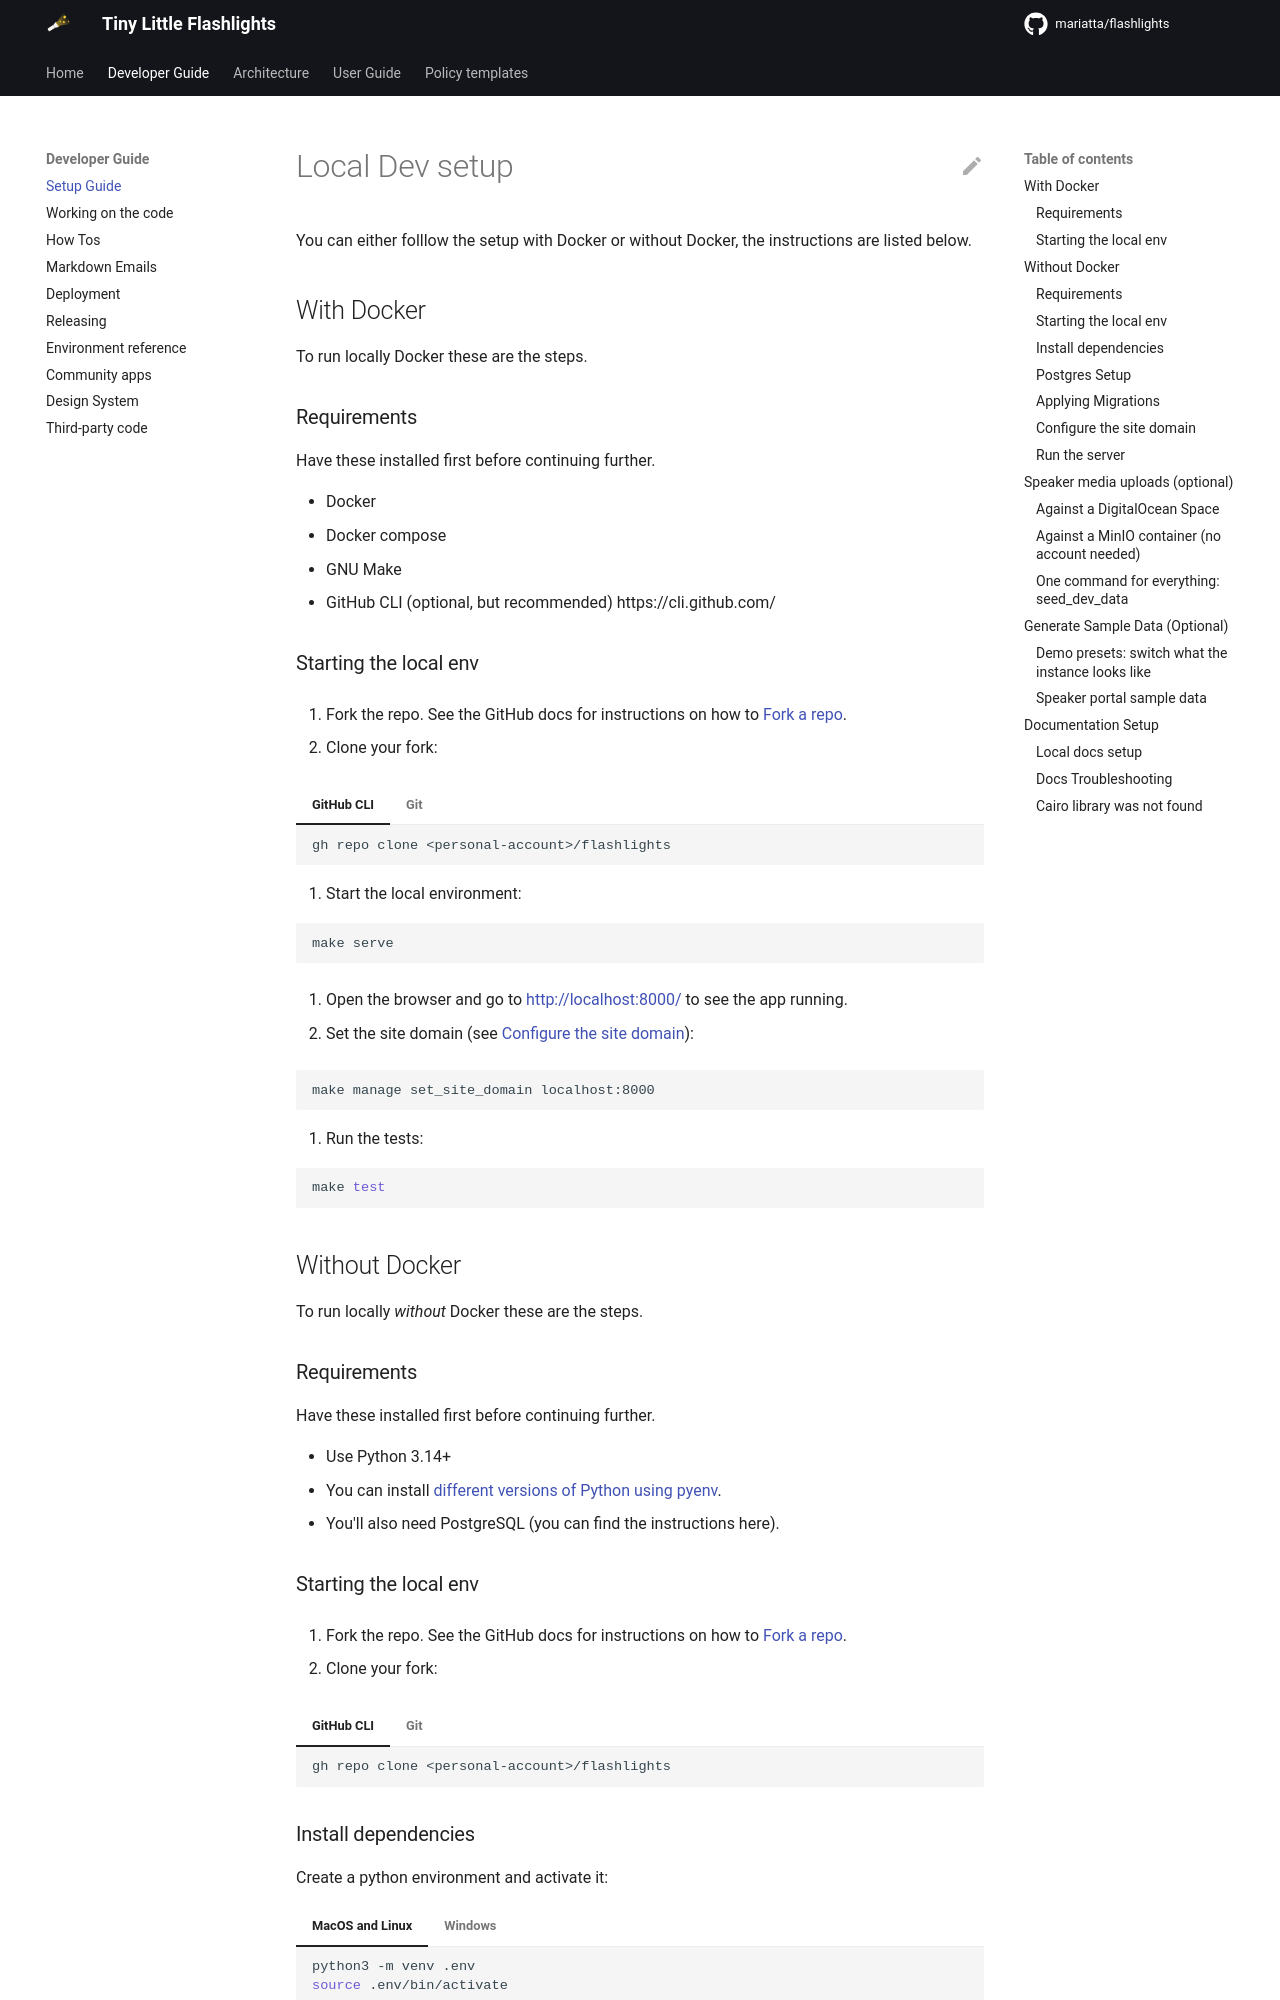

repository: Mariatta/flashlights · page: 0.1.0/developer/setup/index.html · generator: mkdocs

---
title: Local Dev Environment Setup
description: Setting up a local Flashlights instance
---

# Local Dev setup

You can either folllow the setup with Docker or without Docker, the instructions are listed below.


## With Docker

To run locally Docker these are the steps.

### Requirements

Have these installed first before continuing further.

- Docker
- Docker compose
- GNU Make
- GitHub CLI (optional, but recommended) https://cli.github.com/

### Starting the local env

1. Fork the repo. See the GitHub docs for instructions on how to [Fork a repo](https://docs.github.com/en/pull-requests/collaborating-with-pull-requests/working-with-forks/fork-a-repo).

2. Clone your fork:

=== "GitHub CLI"

    ```sh
    gh repo clone <personal-account>/flashlights
    ```

=== "Git"

    ```sh
    git clone <personal-account>/flashlights.git
    ```

3. Start the local environment:

```sh
make serve
```

4. Open the browser and go to <http://localhost:8000/> to see the app running.

5. Set the site domain (see [Configure the site domain](#configure-the-site-domain)):

```sh
make manage set_site_domain localhost:8000
```

6. Run the tests:

```sh
make test
```

## Without Docker

To run locally _without_ Docker these are the steps.

### Requirements

Have these installed first before continuing further.

- Use Python 3.14+
- You can install [different versions of Python using pyenv](https://github.com/pyenv/pyenv).
- You'll also need PostgreSQL (you can find the instructions here).

### Starting the local env

1. Fork the repo. See the GitHub docs for instructions on how to [Fork a repo](https://docs.github.com/en/pull-requests/collaborating-with-pull-requests/working-with-forks/fork-a-repo).

2. Clone your fork:

=== "GitHub CLI"

    ```sh
    gh repo clone <personal-account>/flashlights
    ```

=== "Git"

    ```sh
    git clone <personal-account>/flashlights.git
    ```

### Install dependencies

Create a python environment and activate it:

=== "MacOS and Linux"

    ```sh
    python3 -m venv .env
    source .env/bin/activate
    ```

=== "Windows"

    ```
    python3 -m venv .env
    .env\Scripts\activate
    ```

Install dependencies for development:

```sh
pip install -r requirements-dev.txt
```

If you want to run the docs you'll also need some docs dependencies:

```sh
pip install -r requirements-docs.txt
```

### Postgres Setup

To run the application you'll need to have PostgreSQL running on your machine. Follow one of the guides below to install it:

<details><summary>Installation in MacOS</summary>

1. Install PostgreSQL

```sh
brew install postgresql
```

2. Run PostgreSQL

```sh
brew services start postgresql
```
</details>

<details>
<summary>Installation in Windows</summary>

<a href="https://www.postgresql.org/download/windows/">Download the installer from here</a> and follow the screen prompts

</details>

Now export the environment variable below:

=== "MacOS and Linux"

    ```sh
    export SQL_USER=<your-user>
    ```

=== "Windows"

    ```sh
    set SQL_USER=<your-user>
    ```

For example, Jess' username is "jesstemporal", so her command looks like this:

=== "MacOS and Linux"

    ```sh
    export SQL_USER=jesstemporal
    ```

=== "Windows"

    ```sh
    set SQL_USER=jesstemporal
    ```

### Applying Migrations

Now is time to create the database to store all the information:

```sh
python manage.py migrate
```
